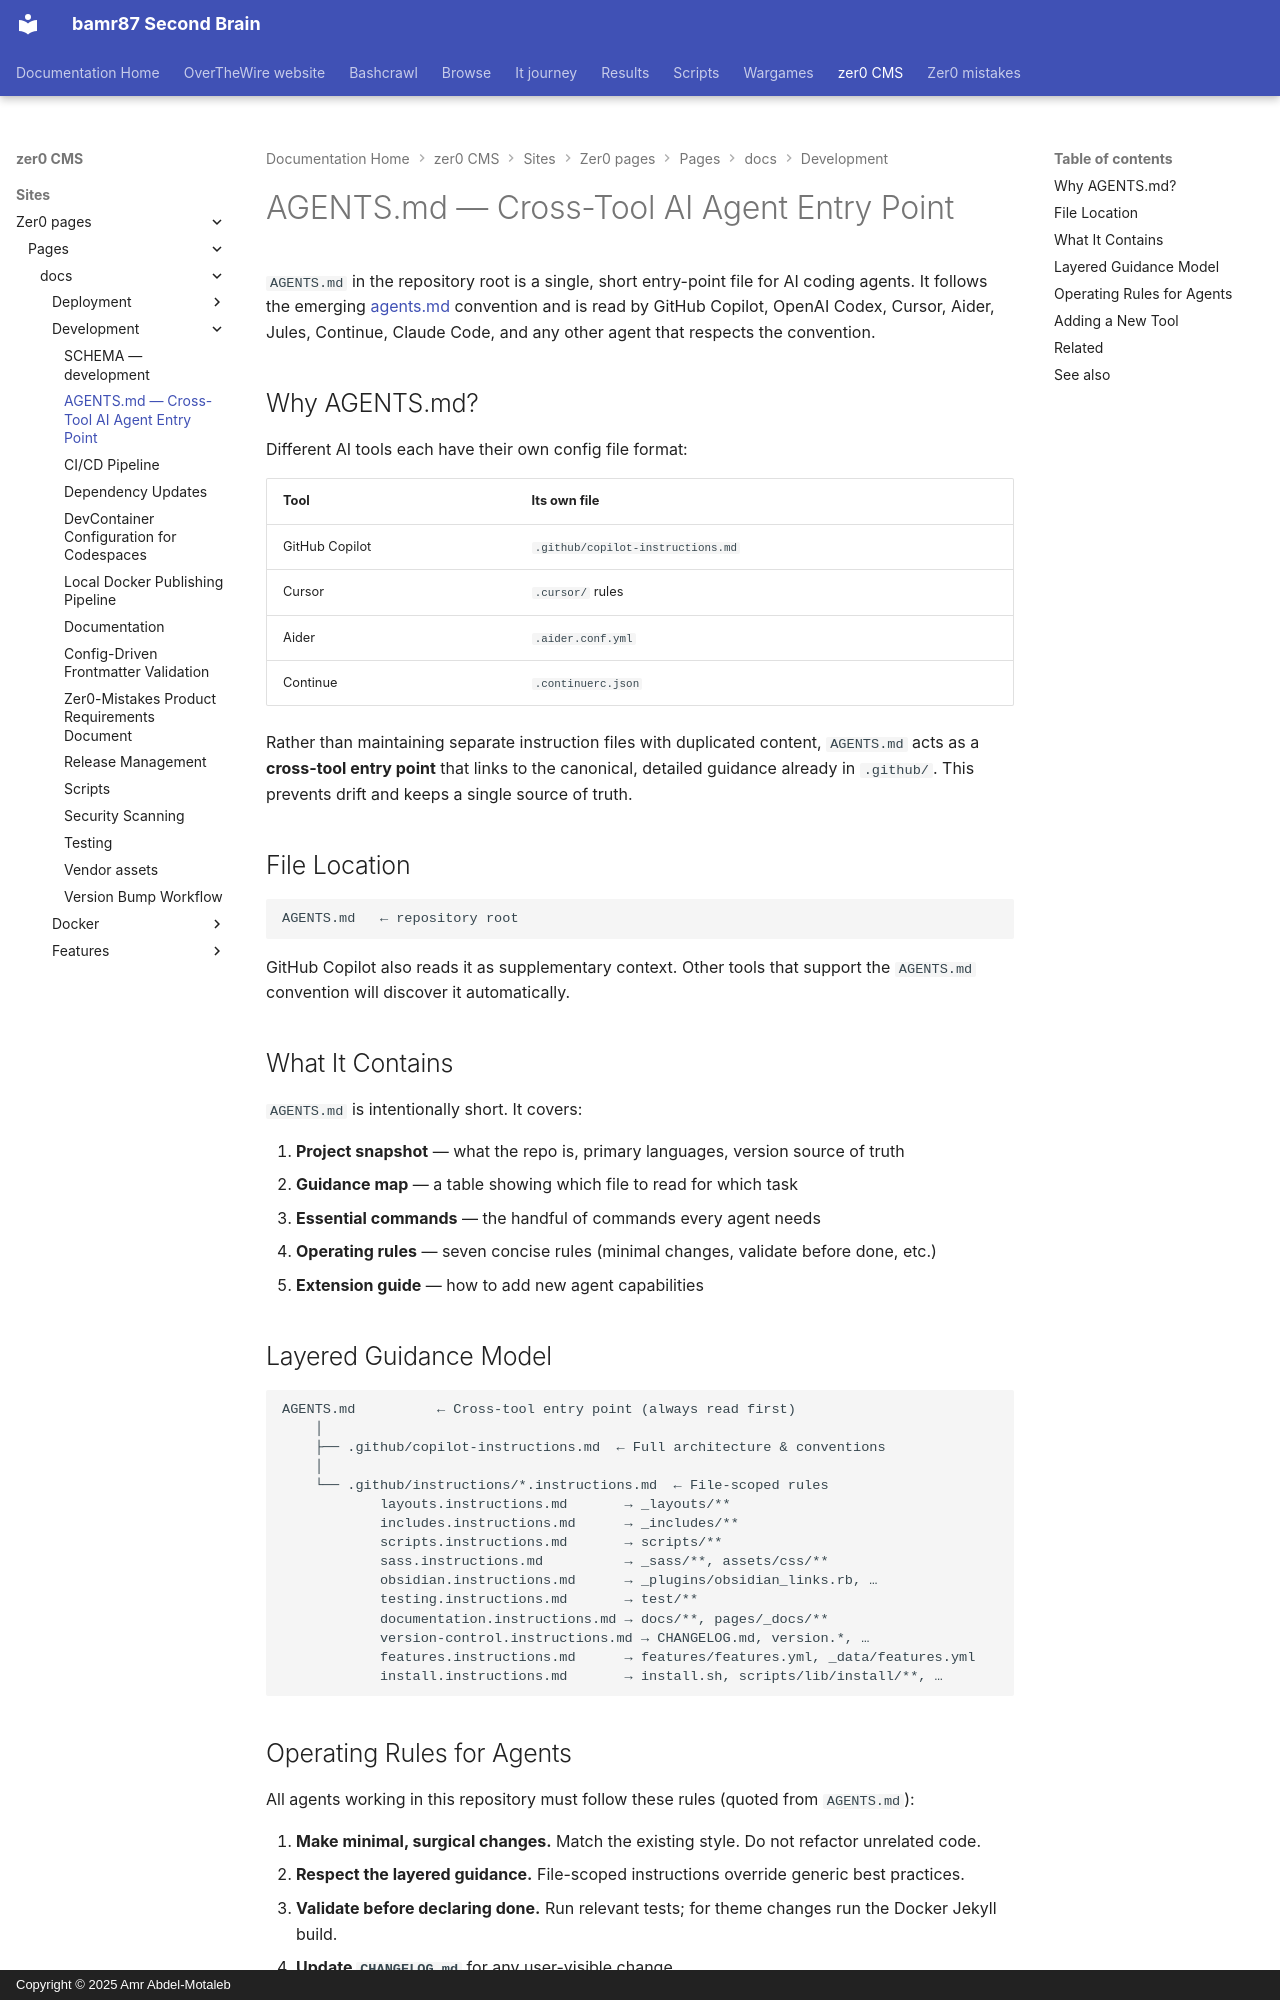

repository: bamr87/README · page: zer0-CMS/sites/zer0-pages/pages/_docs/development/agents/index.html · generator: mkdocs · copyright: Copyright © 2025 Amr Abdel-Motaleb

---
aliases:
- /docs/development/agents/
categories:
- docs
- development
description: How the repository-root AGENTS.md file gives AI coding agents — Copilot,
  Codex, Cursor, Aider, Jules, Continue, and Claude Code — a single source of truth.
difficulty: intermediate
estimated_reading_time: 8 minutes
lastmod: 2026-06-14 00:00:00+00:00
layout: default
permalink: /docs/development/agents/
preview: /images/previews/agents-md-cross-tool-ai-agent-entry-point.png
sidebar:
  nav: docs
source_file: sites/zer0-pages/pages/_docs/development/agents.md
source_repo: bamr87/zer0-CMS
source_url: https://github.com/bamr87/zer0-CMS/blob/main/sites/zer0-pages/pages/_docs/development/agents.md
tags:
- ai
- agents
- documentation
- copilot
- cursor
title: AGENTS.md — Cross-Tool AI Agent Entry Point
type: doc
---

# AGENTS.md — Cross-Tool AI Agent Entry Point

`AGENTS.md` in the repository root is a single, short entry-point file for AI coding agents. It follows the emerging [agents.md](https://agents.md/) convention and is read by GitHub Copilot, OpenAI Codex, Cursor, Aider, Jules, Continue, Claude Code, and any other agent that respects the convention.

## Why AGENTS.md?

Different AI tools each have their own config file format:

| Tool | Its own file |
|---|---|
| GitHub Copilot | `.github/copilot-instructions.md` |
| Cursor | `.cursor/` rules |
| Aider | `.aider.conf.yml` |
| Continue | `.continuerc.json` |

Rather than maintaining separate instruction files with duplicated content, `AGENTS.md` acts as a **cross-tool entry point** that links to the canonical, detailed guidance already in `.github/`. This prevents drift and keeps a single source of truth.

## File Location

```text
AGENTS.md   ← repository root
```

GitHub Copilot also reads it as supplementary context. Other tools that support the `AGENTS.md` convention will discover it automatically.

## What It Contains

`AGENTS.md` is intentionally short. It covers:

1. **Project snapshot** — what the repo is, primary languages, version source of truth
2. **Guidance map** — a table showing which file to read for which task
3. **Essential commands** — the handful of commands every agent needs
4. **Operating rules** — seven concise rules (minimal changes, validate before done, etc.)
5. **Extension guide** — how to add new agent capabilities

## Layered Guidance Model

```text
AGENTS.md          ← Cross-tool entry point (always read first)
    │
    ├── .github/copilot-instructions.md  ← Full architecture & conventions
    │
    └── .github/instructions/*.instructions.md  ← File-scoped rules
            layouts.instructions.md       → _layouts/**
            includes.instructions.md      → _includes/**
            scripts.instructions.md       → scripts/**
            sass.instructions.md          → _sass/**, assets/css/**
            obsidian.instructions.md      → _plugins/obsidian_links.rb, …
            testing.instructions.md       → test/**
            documentation.instructions.md → docs/**, pages/_docs/**
            version-control.instructions.md → CHANGELOG.md, version.*, …
            features.instructions.md      → features/features.yml, _data/features.yml
            install.instructions.md       → install.sh, scripts/lib/install/**, …
```
